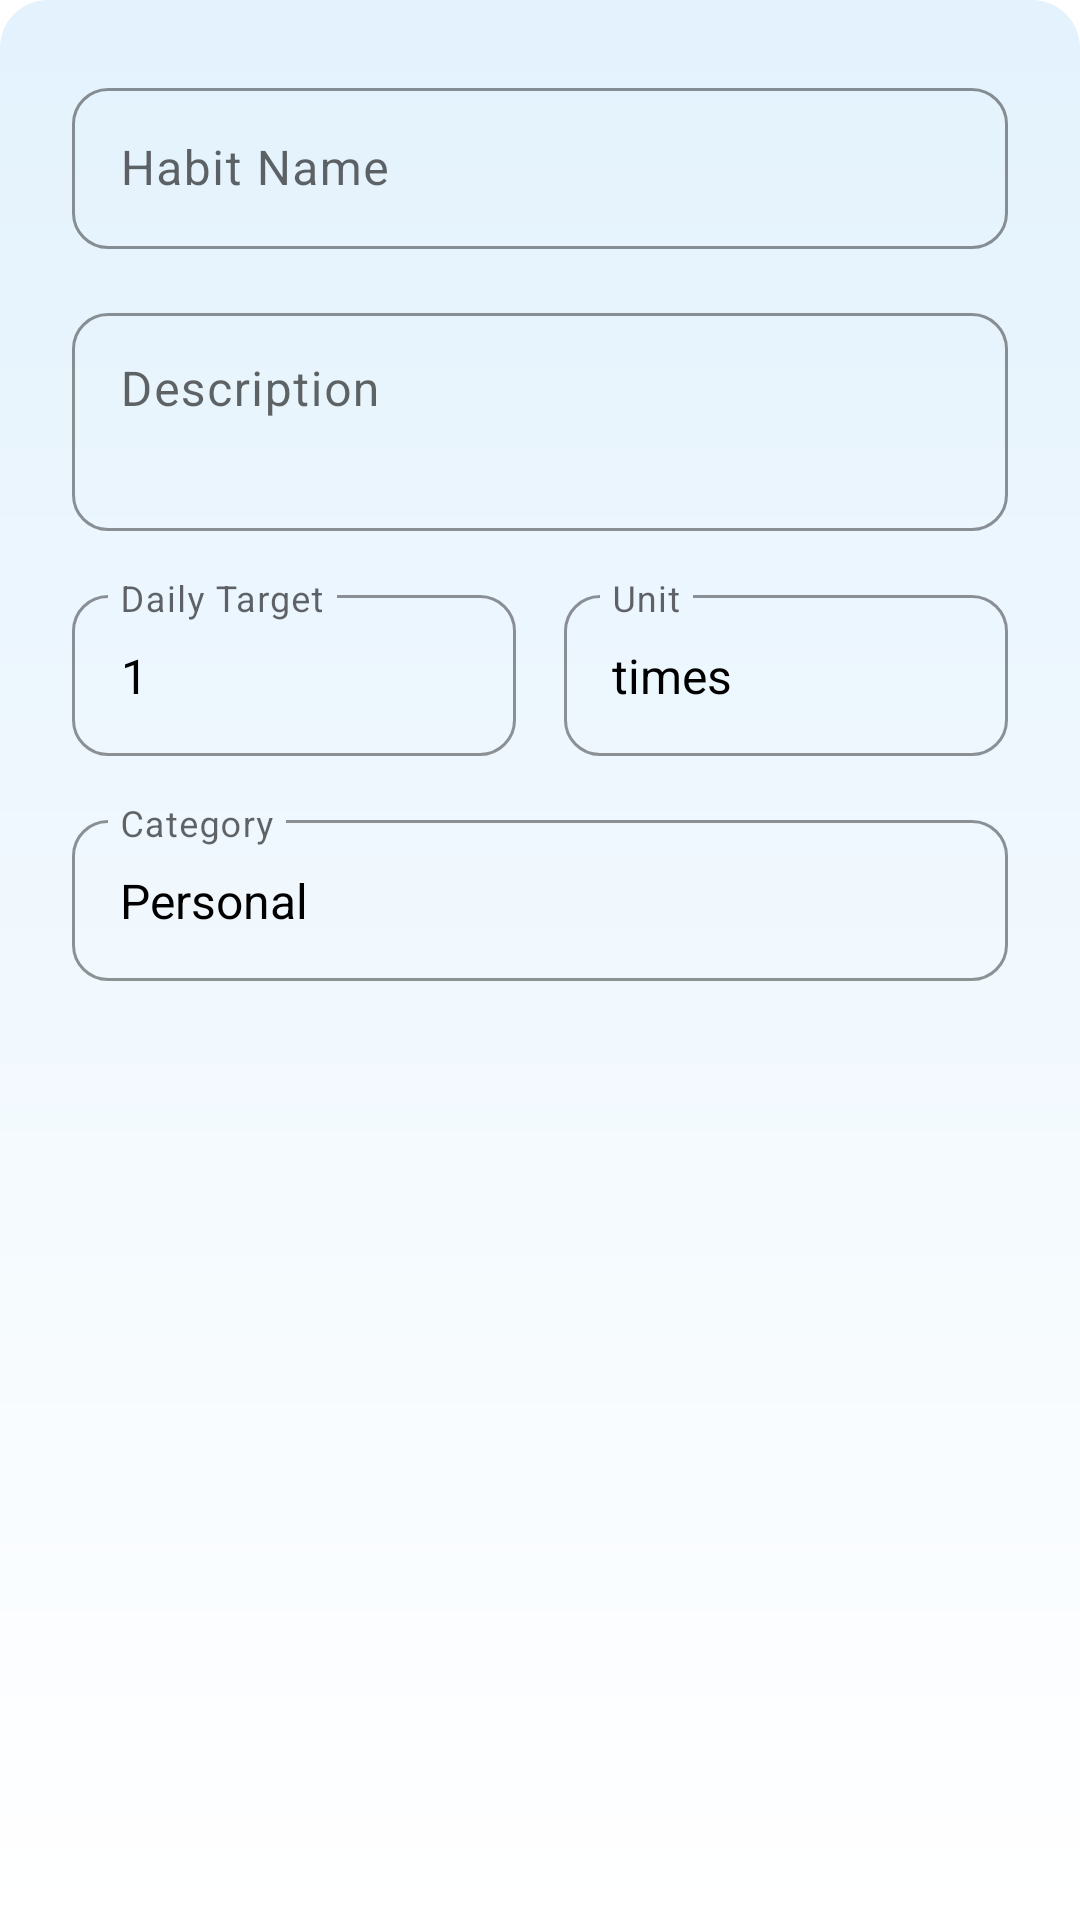

Reconstruct the res/layout file that produces this screen, plus the resources it refers to.
<!-- AndroidManifest.xml: application theme Theme.WellnesMate -->
<!-- res/layout/dialog_add_habit.xml -->
<?xml version="1.0" encoding="utf-8"?>
<LinearLayout xmlns:android="http://schemas.android.com/apk/res/android"
    xmlns:app="http://schemas.android.com/apk/res-auto"
    android:layout_width="match_parent"
    android:layout_height="wrap_content"
    android:orientation="vertical"
    android:padding="24dp"
    android:background="@drawable/bg_card_gradient">

    <com.google.android.material.textfield.TextInputLayout
        android:layout_width="match_parent"
        android:layout_height="wrap_content"
        android:hint="@string/habit_name"
        app:boxBackgroundMode="outline"
        app:boxCornerRadiusTopStart="12dp"
        app:boxCornerRadiusTopEnd="12dp"
        app:boxCornerRadiusBottomStart="12dp"
        app:boxCornerRadiusBottomEnd="12dp"
        app:boxStrokeColor="@color/primary"
        app:hintTextColor="@color/primary"
        android:layout_marginBottom="16dp">

        <com.google.android.material.textfield.TextInputEditText
            android:id="@+id/et_habit_name"
            android:layout_width="match_parent"
            android:layout_height="wrap_content"
            android:inputType="textCapWords"
            android:maxLines="1"
            android:padding="16dp"
            android:textSize="16sp"
            android:textColor="@color/black" />
    </com.google.android.material.textfield.TextInputLayout>

    <com.google.android.material.textfield.TextInputLayout
        android:layout_width="match_parent"
        android:layout_height="wrap_content"
        android:hint="@string/habit_description"
        app:boxBackgroundMode="outline"
        app:boxCornerRadiusTopStart="12dp"
        app:boxCornerRadiusTopEnd="12dp"
        app:boxCornerRadiusBottomStart="12dp"
        app:boxCornerRadiusBottomEnd="12dp"
        app:boxStrokeColor="@color/primary"
        app:hintTextColor="@color/primary"
        android:layout_marginBottom="16dp">

        <com.google.android.material.textfield.TextInputEditText
            android:id="@+id/et_habit_description"
            android:layout_width="match_parent"
            android:layout_height="wrap_content"
            android:inputType="textCapSentences|textMultiLine"
            android:maxLines="3"
            android:minLines="2"
            android:padding="16dp"
            android:textSize="16sp"
            android:textColor="@color/black"
            android:gravity="top" />
    </com.google.android.material.textfield.TextInputLayout>

    <LinearLayout
        android:layout_width="match_parent"
        android:layout_height="wrap_content"
        android:orientation="horizontal"
        android:layout_marginBottom="16dp">

        <com.google.android.material.textfield.TextInputLayout
            android:layout_width="0dp"
            android:layout_height="wrap_content"
            android:layout_weight="1"
            android:layout_marginEnd="8dp"
            android:hint="@string/habit_target"
            app:boxBackgroundMode="outline"
            app:boxCornerRadiusTopStart="12dp"
            app:boxCornerRadiusTopEnd="12dp"
            app:boxCornerRadiusBottomStart="12dp"
            app:boxCornerRadiusBottomEnd="12dp"
            app:boxStrokeColor="@color/primary"
            app:hintTextColor="@color/primary">

            <com.google.android.material.textfield.TextInputEditText
                android:id="@+id/et_target_value"
                android:layout_width="match_parent"
                android:layout_height="wrap_content"
                android:inputType="number"
                android:maxLines="1"
                android:text="1"
                android:padding="16dp"
                android:textSize="16sp"
                android:textColor="@color/black" />
        </com.google.android.material.textfield.TextInputLayout>

        <com.google.android.material.textfield.TextInputLayout
            android:layout_width="0dp"
            android:layout_height="wrap_content"
            android:layout_weight="1"
            android:layout_marginStart="8dp"
            android:hint="@string/habit_unit"
            app:boxBackgroundMode="outline"
            app:boxCornerRadiusTopStart="12dp"
            app:boxCornerRadiusTopEnd="12dp"
            app:boxCornerRadiusBottomStart="12dp"
            app:boxCornerRadiusBottomEnd="12dp"
            app:boxStrokeColor="@color/primary"
            app:hintTextColor="@color/primary">

            <AutoCompleteTextView
                android:id="@+id/spinner_unit"
                android:layout_width="match_parent"
                android:layout_height="wrap_content"
                android:inputType="none"
                android:text="times"
                android:padding="16dp"
                android:textSize="16sp"
                android:textColor="@color/black"
                android:focusable="false"
                android:clickable="true" />
        </com.google.android.material.textfield.TextInputLayout>
    </LinearLayout>

    
    <com.google.android.material.textfield.TextInputLayout
        android:layout_width="match_parent"
        android:layout_height="wrap_content"
        android:hint="Category"
        app:boxBackgroundMode="outline"
        app:boxCornerRadiusTopStart="12dp"
        app:boxCornerRadiusTopEnd="12dp"
        app:boxCornerRadiusBottomStart="12dp"
        app:boxCornerRadiusBottomEnd="12dp"
        app:boxStrokeColor="@color/primary"
        app:hintTextColor="@color/primary"
        android:layout_marginBottom="16dp">

        <AutoCompleteTextView
            android:id="@+id/spinner_category"
            android:layout_width="match_parent"
            android:layout_height="wrap_content"
            android:inputType="none"
            android:text="Personal"
            android:padding="16dp"
            android:textSize="16sp"
            android:textColor="@color/black"
            android:focusable="false"
            android:clickable="true" />
    </com.google.android.material.textfield.TextInputLayout>

    
    <com.google.android.material.chip.ChipGroup
        android:id="@+id/chip_group_units"
        android:layout_width="match_parent"
        android:layout_height="wrap_content"
        android:layout_marginBottom="16dp"
        app:singleLine="false"
        app:chipSpacingHorizontal="8dp"
        app:chipSpacingVertical="4dp"
        android:visibility="gone">

        <com.google.android.material.chip.Chip
            android:id="@+id/chip_times"
            style="@style/Widget.Material3.Chip.Assist"
            android:layout_width="wrap_content"
            android:layout_height="wrap_content"
            android:text="times"
            app:chipBackgroundColor="@color/secondary"
            android:textColor="@color/on_secondary" />

        <com.google.android.material.chip.Chip
            android:id="@+id/chip_minutes"
            style="@style/Widget.Material3.Chip.Assist"
            android:layout_width="wrap_content"
            android:layout_height="wrap_content"
            android:text="minutes"
            app:chipBackgroundColor="@color/secondary"
            android:textColor="@color/on_secondary" />

        <com.google.android.material.chip.Chip
            android:id="@+id/chip_hours"
            style="@style/Widget.Material3.Chip.Assist"
            android:layout_width="wrap_content"
            android:layout_height="wrap_content"
            android:text="hours"
            app:chipBackgroundColor="@color/secondary"
            android:textColor="@color/on_secondary" />

        <com.google.android.material.chip.Chip
            android:id="@+id/chip_glasses"
            style="@style/Widget.Material3.Chip.Assist"
            android:layout_width="wrap_content"
            android:layout_height="wrap_content"
            android:text="glasses"
            app:chipBackgroundColor="@color/secondary"
            android:textColor="@color/on_secondary" />

        <com.google.android.material.chip.Chip
            android:id="@+id/chip_steps"
            style="@style/Widget.Material3.Chip.Assist"
            android:layout_width="wrap_content"
            android:layout_height="wrap_content"
            android:text="steps"
            app:chipBackgroundColor="@color/secondary"
            android:textColor="@color/on_secondary" />

        <com.google.android.material.chip.Chip
            android:id="@+id/chip_pages"
            style="@style/Widget.Material3.Chip.Assist"
            android:layout_width="wrap_content"
            android:layout_height="wrap_content"
            android:text="pages"
            app:chipBackgroundColor="@color/secondary"
            android:textColor="@color/on_secondary" />

        <com.google.android.material.chip.Chip
            android:id="@+id/chip_km"
            style="@style/Widget.Material3.Chip.Assist"
            android:layout_width="wrap_content"
            android:layout_height="wrap_content"
            android:text="km"
            app:chipBackgroundColor="@color/secondary"
            android:textColor="@color/on_secondary" />
    </com.google.android.material.chip.ChipGroup>
</LinearLayout>
<!-- resources referenced by this layout -->
<resources>
  <color name="black">#FF000000</color>
  <color name="on_secondary">#FFFFFFFF</color>
  <color name="primary">#FF1976D2</color>
  <color name="secondary">#FF2196F3</color>
  <!-- drawable bg_card_gradient (drawable) -->
  <layer-list xmlns:android="http://schemas.android.com/apk/res/android">
      <item>
          <shape android:shape="rectangle">
              <gradient
                  android:startColor="@color/white"
                  android:endColor="@color/surface_variant"
                  android:angle="90" />
              <corners android:radius="16dp" />
          </shape>
      </item>
  </layer-list>
  <string name="habit_description">Description</string>
  <string name="habit_name">Habit Name</string>
  <string name="habit_target">Daily Target</string>
  <string name="habit_unit">Unit</string>
  <style name="Theme.WellnesMate" parent="Base.Theme.WellnesMate" />
  <color name="white">#FFFFFFFF</color>
  <color name="surface_variant">#FFE3F2FD</color>
  <color name="on_primary">#FFFFFFFF</color>
  <color name="primary_variant">#FF1565C0</color>
  <color name="secondary_variant">#FF1E88E5</color>
  <color name="error">#FFEF5350</color>
  <color name="on_error">#FFFFFFFF</color>
  <color name="background">#FFFFFFFF</color>
  <color name="surface">#FFFFFFFF</color>
  <color name="text_primary">#FF212121</color>
  <color name="text_secondary">#99000000</color>
  <style name="ShapeAppearance.WellnesMate.Small" parent="ShapeAppearance.Material3.SmallComponent">
          <item name="cornerFamily">rounded</item>
          <item name="cornerSize">8dp</item>
      </style>
  <style name="ShapeAppearance.WellnesMate.Medium" parent="ShapeAppearance.Material3.MediumComponent">
          <item name="cornerFamily">rounded</item>
          <item name="cornerSize">12dp</item>
      </style>
  <style name="ShapeAppearance.WellnesMate.Large" parent="ShapeAppearance.Material3.LargeComponent">
          <item name="cornerFamily">rounded</item>
          <item name="cornerSize">16dp</item>
      </style>
</resources>
